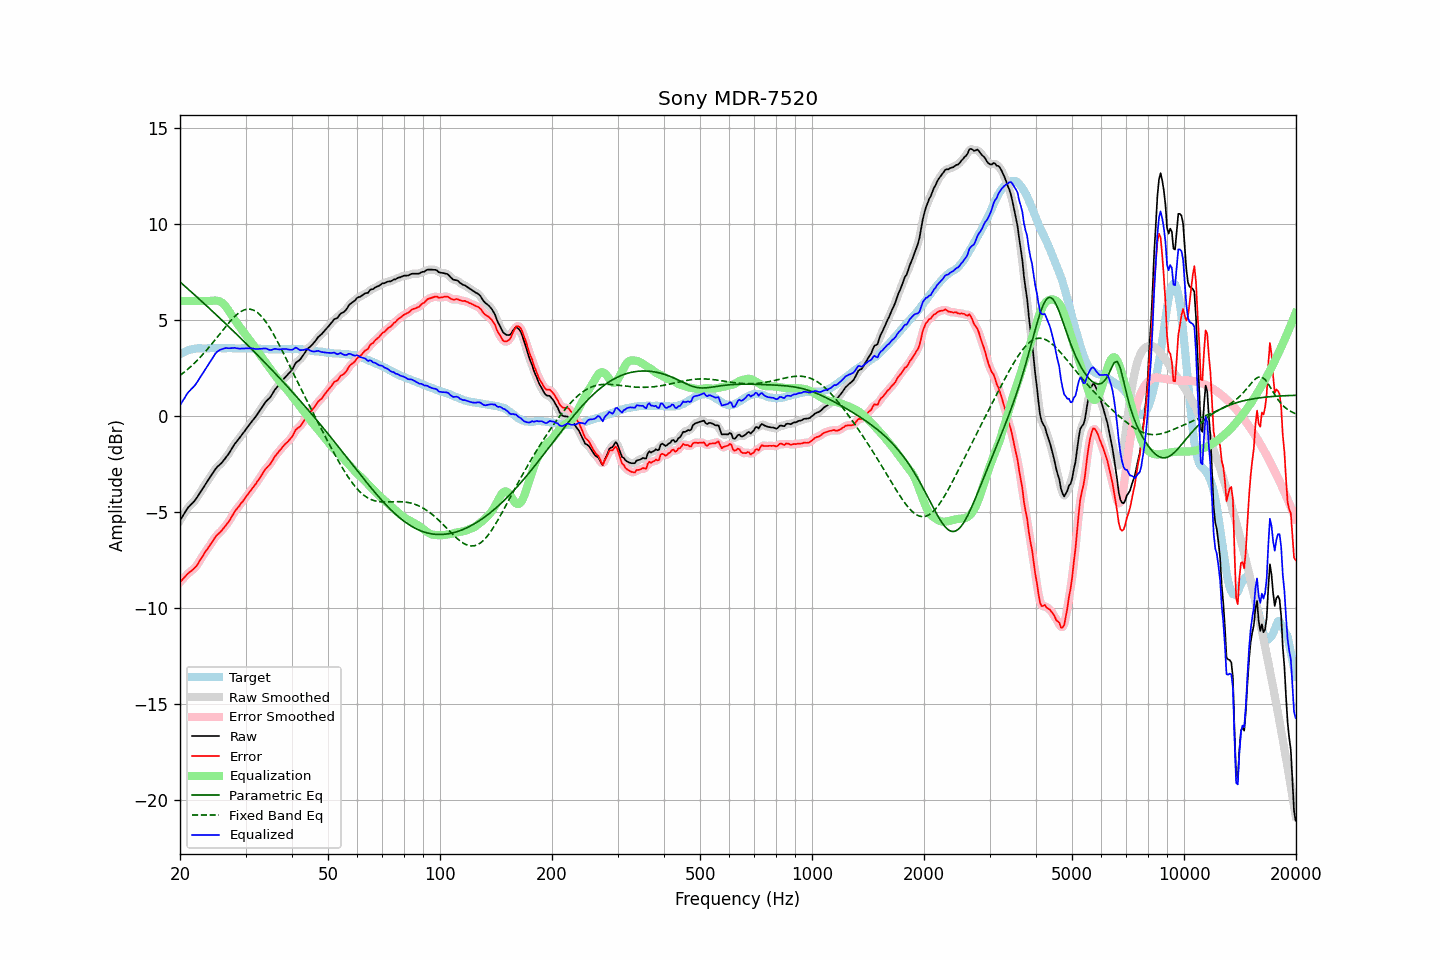

The data file committed next to this chart (first rows):
frequency, raw, error, smoothed, error_smoothed, equalization, parametric_eq, fixed_band_eq, equalized_raw, equalized_smoothed, target
20.00, -5.44, -8.65, -5.45, -8.66, 6.00, 6.99, 2.12, 0.56, 0.55, 3.21
20.20, -5.31, -8.57, -5.30, -8.57, 6.00, 6.92, 2.18, 0.69, 0.70, 3.26
20.40, -5.17, -8.48, -5.16, -8.47, 6.00, 6.85, 2.24, 0.83, 0.84, 3.31
20.61, -5.04, -8.38, -5.03, -8.38, 6.00, 6.77, 2.31, 0.96, 0.97, 3.34
20.81, -4.90, -8.29, -4.90, -8.29, 6.00, 6.70, 2.38, 1.10, 1.10, 3.39
21.02, -4.77, -8.20, -4.78, -8.21, 6.00, 6.62, 2.45, 1.23, 1.22, 3.43
21.23, -4.69, -8.14, -4.68, -8.14, 6.00, 6.55, 2.53, 1.31, 1.32, 3.45
21.44, -4.60, -8.07, -4.60, -8.07, 6.00, 6.47, 2.60, 1.40, 1.40, 3.47
21.66, -4.52, -8.01, -4.52, -8.01, 6.00, 6.40, 2.68, 1.48, 1.48, 3.49
21.87, -4.43, -7.93, -4.42, -7.93, 6.00, 6.32, 2.76, 1.57, 1.58, 3.50
22.09, -4.32, -7.84, -4.31, -7.83, 6.00, 6.25, 2.84, 1.68, 1.69, 3.52
22.31, -4.19, -7.72, -4.19, -7.72, 6.00, 6.17, 2.93, 1.81, 1.81, 3.53
22.54, -4.05, -7.58, -4.05, -7.59, 6.00, 6.09, 3.01, 1.95, 1.95, 3.53
22.76, -3.92, -7.45, -3.92, -7.45, 6.00, 6.02, 3.10, 2.08, 2.08, 3.53
22.99, -3.79, -7.31, -3.79, -7.31, 6.00, 5.94, 3.19, 2.21, 2.21, 3.52
23.22, -3.66, -7.18, -3.66, -7.18, 6.00, 5.86, 3.29, 2.34, 2.34, 3.52
23.45, -3.53, -7.05, -3.53, -7.05, 6.00, 5.79, 3.38, 2.47, 2.47, 3.52
23.69, -3.41, -6.94, -3.41, -6.93, 6.00, 5.71, 3.48, 2.59, 2.59, 3.53
23.92, -3.28, -6.81, -3.28, -6.81, 6.00, 5.63, 3.58, 2.72, 2.72, 3.53
24.16, -3.15, -6.69, -3.15, -6.69, 6.00, 5.55, 3.68, 2.85, 2.85, 3.54
24.40, -3.03, -6.57, -3.02, -6.56, 6.01, 5.48, 3.78, 2.98, 2.99, 3.55
24.65, -2.90, -6.44, -2.89, -6.43, 6.02, 5.40, 3.89, 3.12, 3.12, 3.54
24.89, -2.77, -6.30, -2.78, -6.32, 6.02, 5.32, 3.99, 3.25, 3.24, 3.54
25.14, -2.67, -6.20, -2.67, -6.21, 6.01, 5.24, 4.10, 3.34, 3.34, 3.54
25.39, -2.59, -6.13, -2.59, -6.13, 5.99, 5.16, 4.20, 3.41, 3.41, 3.55
25.65, -2.51, -6.05, -2.51, -6.05, 5.96, 5.08, 4.31, 3.45, 3.45, 3.54
25.91, -2.43, -5.97, -2.42, -5.96, 5.91, 5.00, 4.41, 3.48, 3.49, 3.53
26.16, -2.33, -5.86, -2.33, -5.86, 5.85, 4.92, 4.52, 3.52, 3.52, 3.53
26.43, -2.22, -5.75, -2.22, -5.76, 5.76, 4.84, 4.62, 3.54, 3.54, 3.53
26.69, -2.11, -5.64, -2.11, -5.65, 5.65, 4.76, 4.72, 3.54, 3.54, 3.53
26.96, -2.00, -5.54, -2.00, -5.54, 5.53, 4.68, 4.82, 3.53, 3.54, 3.54
27.23, -1.87, -5.41, -1.87, -5.41, 5.40, 4.60, 4.92, 3.53, 3.54, 3.54
27.50, -1.73, -5.27, -1.73, -5.27, 5.27, 4.52, 5.01, 3.54, 3.54, 3.54
27.77, -1.59, -5.12, -1.59, -5.12, 5.14, 4.44, 5.10, 3.55, 3.55, 3.53
28.05, -1.46, -4.99, -1.47, -4.99, 5.02, 4.36, 5.19, 3.56, 3.55, 3.53
28.33, -1.36, -4.88, -1.36, -4.88, 4.89, 4.28, 5.26, 3.54, 3.54, 3.52
28.62, -1.25, -4.77, -1.25, -4.77, 4.78, 4.20, 5.34, 3.52, 3.52, 3.52
28.90, -1.15, -4.68, -1.14, -4.66, 4.66, 4.12, 5.40, 3.51, 3.52, 3.53
29.19, -1.03, -4.54, -1.03, -4.56, 4.55, 4.03, 5.45, 3.52, 3.51, 3.52
29.48, -0.92, -4.45, -0.92, -4.45, 4.44, 3.95, 5.50, 3.52, 3.52, 3.53
29.78, -0.81, -4.33, -0.81, -4.33, 4.33, 3.87, 5.53, 3.52, 3.52, 3.52
30.08, -0.69, -4.22, -0.69, -4.22, 4.22, 3.79, 5.56, 3.53, 3.52, 3.53
30.38, -0.58, -4.10, -0.58, -4.10, 4.11, 3.70, 5.57, 3.53, 3.53, 3.52
30.68, -0.47, -3.99, -0.47, -3.99, 4.00, 3.62, 5.57, 3.53, 3.53, 3.52
30.99, -0.35, -3.87, -0.36, -3.88, 3.89, 3.54, 5.57, 3.53, 3.53, 3.52
31.30, -0.25, -3.77, -0.25, -3.77, 3.77, 3.45, 5.54, 3.52, 3.52, 3.52
31.61, -0.15, -3.67, -0.15, -3.66, 3.66, 3.37, 5.51, 3.51, 3.51, 3.52
31.93, -0.04, -3.56, -0.04, -3.55, 3.54, 3.28, 5.46, 3.50, 3.50, 3.52
32.24, 0.08, -3.42, 0.08, -3.43, 3.42, 3.20, 5.41, 3.50, 3.50, 3.50
32.57, 0.20, -3.31, 0.20, -3.31, 3.30, 3.11, 5.33, 3.50, 3.50, 3.51
32.89, 0.33, -3.18, 0.33, -3.18, 3.18, 3.03, 5.26, 3.51, 3.50, 3.51
33.22, 0.45, -3.05, 0.46, -3.05, 3.06, 2.94, 5.16, 3.51, 3.51, 3.50
33.55, 0.58, -2.92, 0.58, -2.91, 2.94, 2.85, 5.07, 3.52, 3.52, 3.50
33.89, 0.70, -2.79, 0.70, -2.80, 2.82, 2.77, 4.95, 3.52, 3.52, 3.49
34.23, 0.80, -2.69, 0.79, -2.70, 2.71, 2.68, 4.84, 3.51, 3.50, 3.49
34.57, 0.88, -2.60, 0.88, -2.61, 2.59, 2.59, 4.71, 3.47, 3.47, 3.48
34.92, 0.96, -2.52, 0.98, -2.51, 2.47, 2.51, 4.58, 3.43, 3.45, 3.48
35.27, 1.09, -2.39, 1.09, -2.38, 2.36, 2.42, 4.43, 3.45, 3.46, 3.48
35.62, 1.23, -2.25, 1.23, -2.25, 2.25, 2.33, 4.29, 3.48, 3.48, 3.48
35.97, 1.37, -2.10, 1.36, -2.12, 2.13, 2.24, 4.14, 3.51, 3.49, 3.48
... 635 more rows
